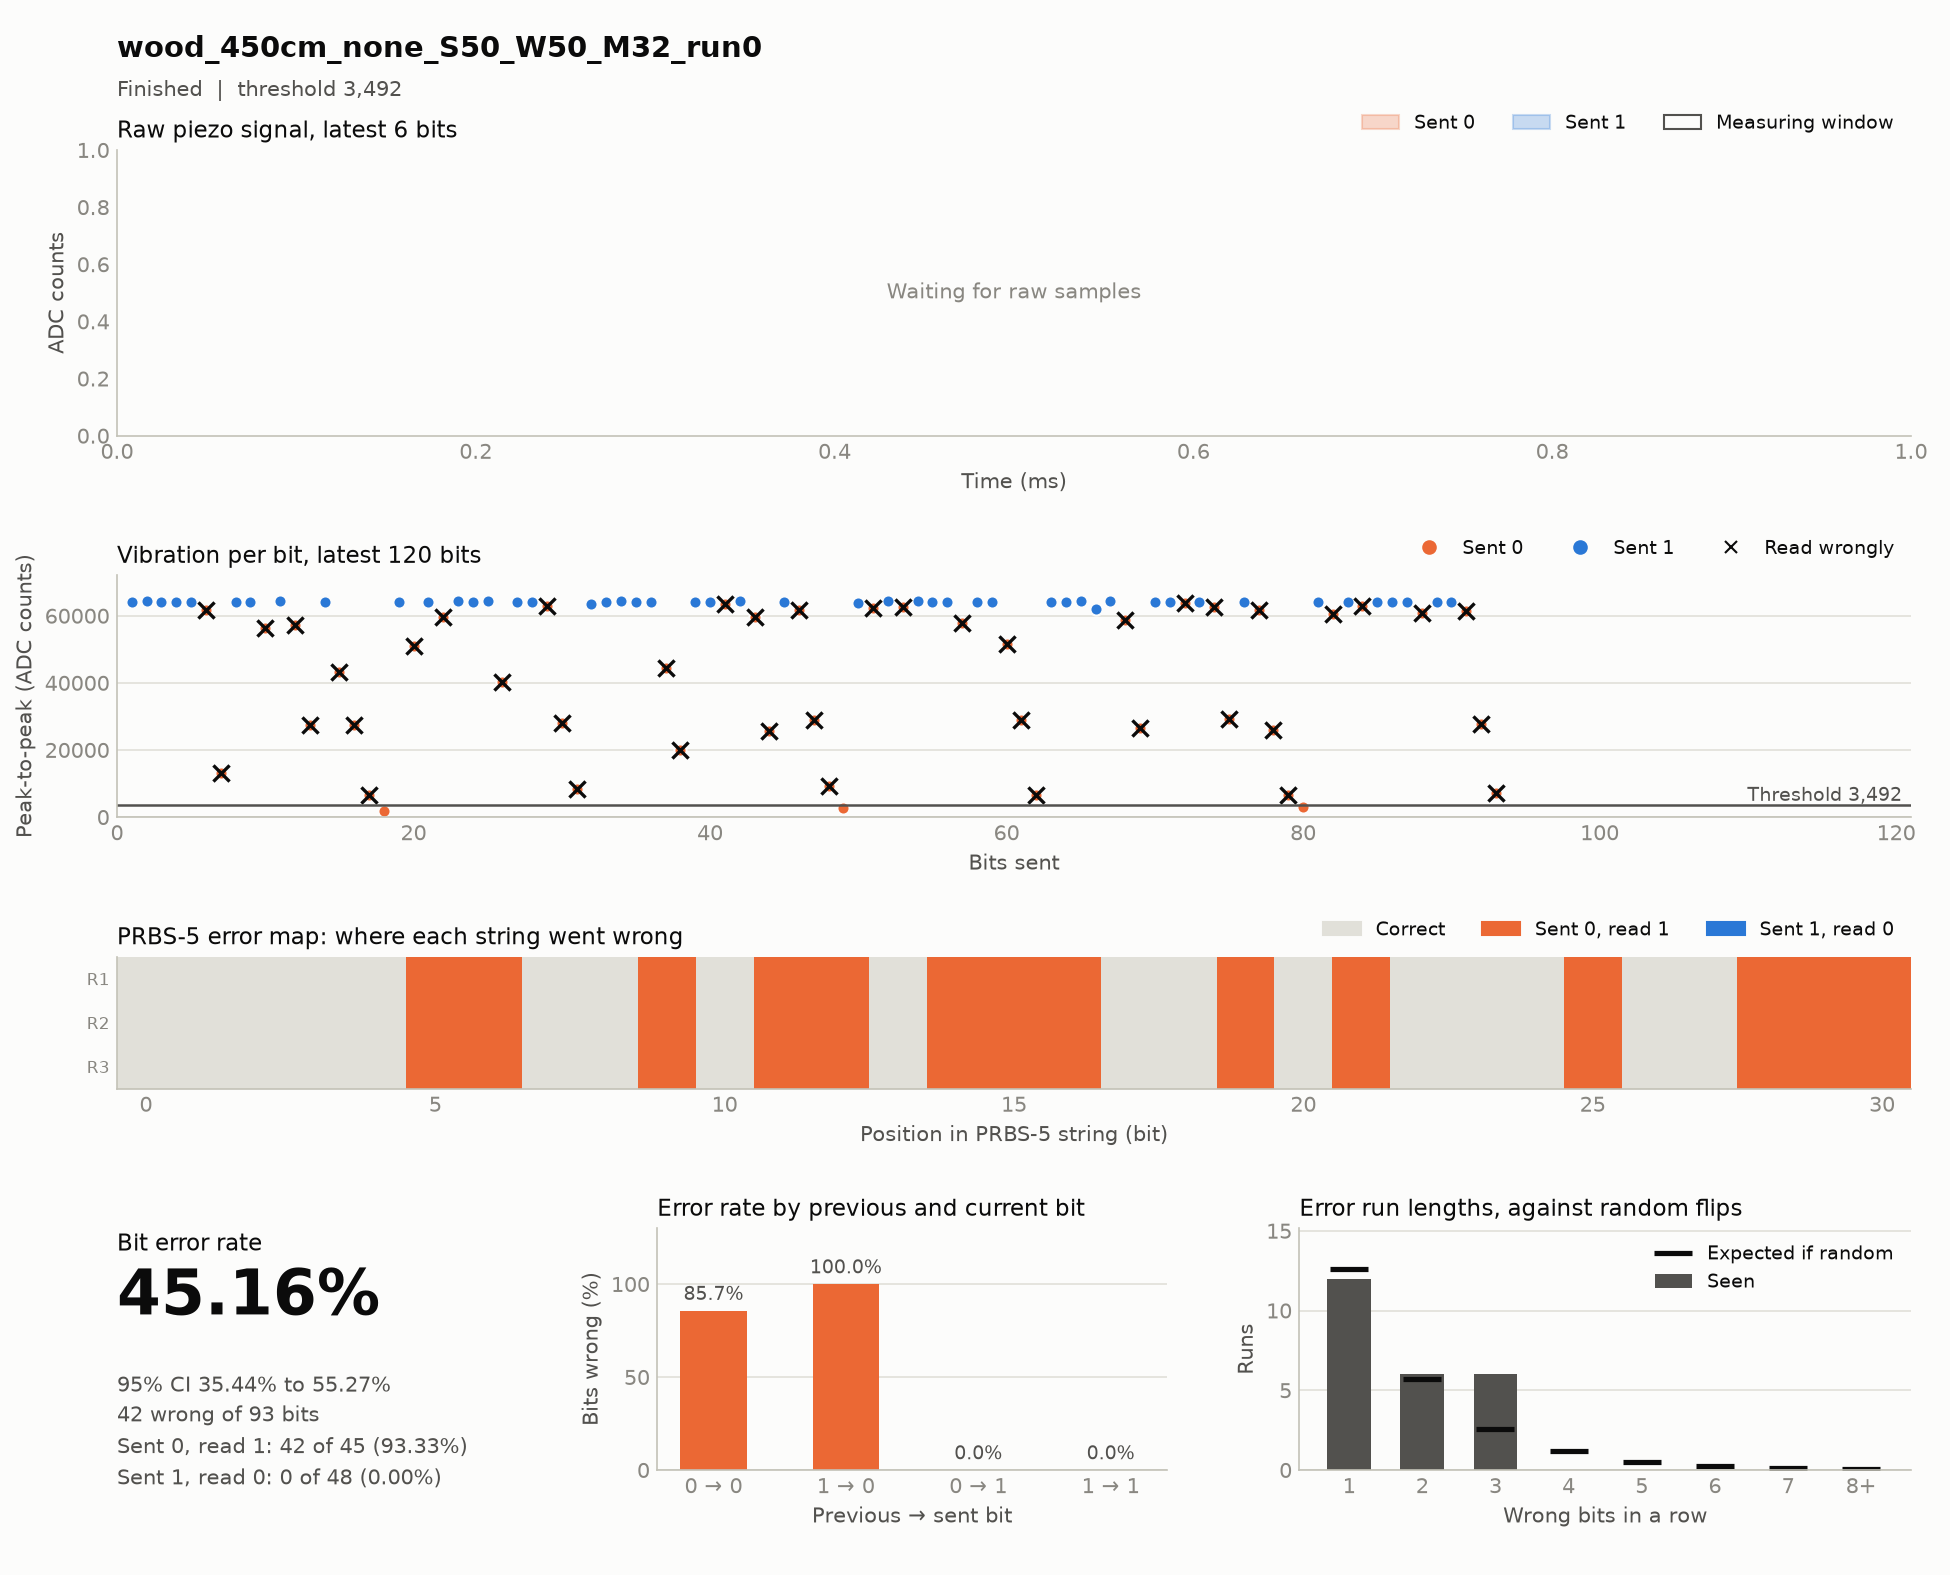

The file beside this chart, header and first rows:
timestamp, case, source, material, distance_cm, noise, run, notes, settle_ms, window_ms, threshold, git, block, index, code, seed, sent, received, vibration, decoded, message, channel_bits, channel_errors, zero_to_one
2026-11-17T14:28:55, wood_450cm_none_S50_W50_M32_run0, hardware, wood, 450, none, 0, pilot, new  mount, no damping, 50, 50, 3492, c85d45d, prbs5, 0, none, , 1111100110100100001010111011000, 1111111111111111101111111111111, 64129 64321 64129 64166 64225 61697 1304…, 1111111111111111101111111111111, 1111100110100100001010111011000, 31, 14, 14
2026-11-17T14:28:59, wood_450cm_none_S50_W50_M32_run0, hardware, wood, 450, none, 0, pilot, new  mount, no damping, 50, 50, 3492, c85d45d, prbs5, 1, none, , 1111100110100100001010111011000, 1111111111111111101111111111111, 63465 64019 64257 64063 64161 44377 1995…, 1111111111111111101111111111111, 1111100110100100001010111011000, 31, 14, 14
2026-11-17T14:29:02, wood_450cm_none_S50_W50_M32_run0, hardware, wood, 450, none, 0, pilot, new  mount, no damping, 50, 50, 3492, c85d45d, prbs5, 2, none, , 1111100110100100001010111011000, 1111111111111111101111111111111, 64043 64041 64257 61905 64257 58807 2644…, 1111111111111111101111111111111, 1111100110100100001010111011000, 31, 14, 14
